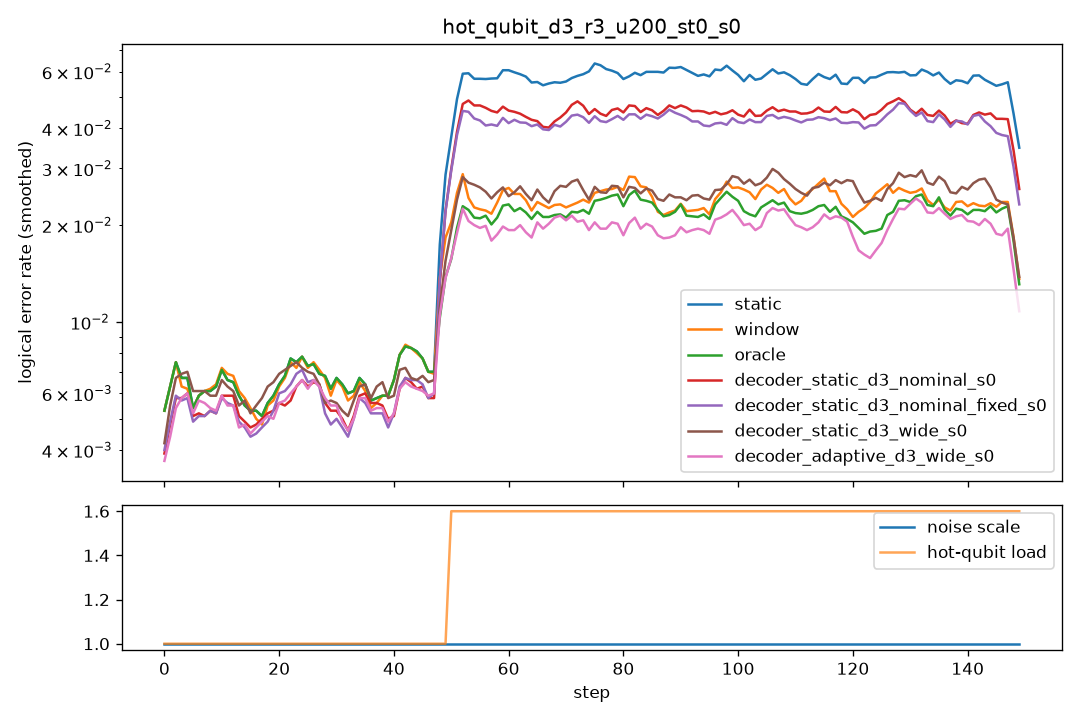

Values plotted in this chart, from the file beside it:
step, scale, n_hot, hot_p, static, window, oracle, decoder_static_d3_nominal_s0, decoder_static_d3_nominal_fixed_s0, decoder_static_d3_wide_s0, decoder_adaptive_d3_wide_s0
0, 1.0, 0, 0.0, 0.0115, 0.0135, 0.0115, 0.0065, 0.007, 0.007, 0.0065
1, 1.0, 0, 0.0, 0.0055, 0.0055, 0.0055, 0.0045, 0.0045, 0.005, 0.004
2, 1.0, 0, 0.0, 0.0095, 0.0075, 0.0095, 0.0085, 0.0085, 0.009, 0.008
3, 1.0, 0, 0.0, 0.005, 0.005, 0.005, 0.0045, 0.0045, 0.0065, 0.0035
4, 1.0, 0, 0.0, 0.006, 0.006, 0.006, 0.005, 0.005, 0.006, 0.005
5, 1.0, 0, 0.0, 0.0075, 0.0075, 0.0075, 0.0065, 0.006, 0.008, 0.0085
6, 1.0, 0, 0.0, 0.0055, 0.005, 0.0055, 0.0055, 0.005, 0.0055, 0.005
7, 1.0, 0, 0.0, 0.003, 0.0035, 0.003, 0.004, 0.004, 0.0045, 0.004
8, 1.0, 0, 0.0, 0.0075, 0.0075, 0.0075, 0.005, 0.0055, 0.0065, 0.006
9, 1.0, 0, 0.0, 0.007, 0.007, 0.007, 0.0045, 0.005, 0.006, 0.0045
10, 1.0, 0, 0.0, 0.0075, 0.008, 0.0075, 0.0075, 0.007, 0.007, 0.0075
11, 1.0, 0, 0.0, 0.0065, 0.006, 0.0065, 0.005, 0.0045, 0.0055, 0.0045
12, 1.0, 0, 0.0, 0.007, 0.0075, 0.007, 0.0075, 0.007, 0.008, 0.007
13, 1.0, 0, 0.0, 0.005, 0.006, 0.005, 0.005, 0.0045, 0.005, 0.004
14, 1.0, 0, 0.0, 0.0065, 0.0065, 0.0065, 0.0045, 0.0045, 0.005, 0.0045
15, 1.0, 0, 0.0, 0.0045, 0.0045, 0.0045, 0.0035, 0.004, 0.004, 0.0035
16, 1.0, 0, 0.0, 0.0045, 0.0045, 0.0045, 0.004, 0.0035, 0.0065, 0.005
17, 1.0, 0, 0.0, 0.006, 0.0055, 0.006, 0.0065, 0.0055, 0.0055, 0.0055
18, 1.0, 0, 0.0, 0.005, 0.004, 0.005, 0.0055, 0.005, 0.0065, 0.005
19, 1.0, 0, 0.0, 0.0055, 0.0055, 0.0055, 0.0055, 0.0055, 0.0065, 0.0055
20, 1.0, 0, 0.0, 0.007, 0.008, 0.007, 0.0045, 0.005, 0.0065, 0.0045
21, 1.0, 0, 0.0, 0.006, 0.0055, 0.006, 0.0045, 0.0055, 0.0075, 0.0045
22, 1.0, 0, 0.0, 0.0085, 0.0085, 0.0085, 0.008, 0.009, 0.0075, 0.0085
23, 1.0, 0, 0.0, 0.007, 0.006, 0.007, 0.005, 0.0055, 0.0075, 0.0055
24, 1.0, 0, 0.0, 0.01, 0.0095, 0.01, 0.0065, 0.007, 0.0075, 0.007
25, 1.0, 0, 0.0, 0.006, 0.0065, 0.006, 0.0075, 0.0075, 0.0075, 0.006
26, 1.0, 0, 0.0, 0.0075, 0.0085, 0.0075, 0.006, 0.0065, 0.006, 0.006
27, 1.0, 0, 0.0, 0.006, 0.0055, 0.006, 0.0065, 0.006, 0.0065, 0.0065
28, 1.0, 0, 0.0, 0.0075, 0.0075, 0.0075, 0.006, 0.006, 0.007, 0.0075
29, 1.0, 0, 0.0, 0.0075, 0.0075, 0.0075, 0.006, 0.0055, 0.005, 0.0055
30, 1.0, 0, 0.0, 0.0055, 0.0045, 0.0055, 0.0035, 0.002, 0.0035, 0.0035
31, 1.0, 0, 0.0, 0.0045, 0.0045, 0.0045, 0.0045, 0.0045, 0.0065, 0.0045
32, 1.0, 0, 0.0, 0.0085, 0.009, 0.0085, 0.0065, 0.007, 0.006, 0.0065
33, 1.0, 0, 0.0, 0.006, 0.006, 0.006, 0.0045, 0.0045, 0.0055, 0.0045
34, 1.0, 0, 0.0, 0.0055, 0.0045, 0.0055, 0.004, 0.004, 0.004, 0.004
35, 1.0, 0, 0.0, 0.006, 0.0055, 0.006, 0.006, 0.005, 0.0065, 0.0055
36, 1.0, 0, 0.0, 0.0075, 0.0075, 0.0075, 0.0085, 0.0085, 0.0095, 0.0085
37, 1.0, 0, 0.0, 0.007, 0.007, 0.007, 0.007, 0.006, 0.0065, 0.0065
38, 1.0, 0, 0.0, 0.0025, 0.0025, 0.0025, 0.0025, 0.0025, 0.0025, 0.002
39, 1.0, 0, 0.0, 0.006, 0.0055, 0.006, 0.004, 0.004, 0.0065, 0.0045
40, 1.0, 0, 0.0, 0.0065, 0.007, 0.0065, 0.0055, 0.005, 0.0075, 0.0055
41, 1.0, 0, 0.0, 0.0075, 0.0075, 0.0075, 0.006, 0.006, 0.006, 0.006
42, 1.0, 0, 0.0, 0.0105, 0.0105, 0.0105, 0.0075, 0.0085, 0.007, 0.008
43, 1.0, 0, 0.0, 0.009, 0.009, 0.009, 0.008, 0.008, 0.0085, 0.007
44, 1.0, 0, 0.0, 0.0085, 0.0085, 0.0085, 0.0065, 0.006, 0.007, 0.006
45, 1.0, 0, 0.0, 0.006, 0.006, 0.006, 0.0045, 0.0045, 0.005, 0.0045
46, 1.0, 0, 0.0, 0.0065, 0.006, 0.0065, 0.0045, 0.006, 0.0055, 0.0055
47, 1.0, 0, 0.0, 0.0085, 0.009, 0.0085, 0.008, 0.0075, 0.008, 0.0075
48, 1.0, 0, 0.0, 0.0055, 0.0055, 0.0055, 0.0055, 0.005, 0.007, 0.006
49, 1.0, 0, 0.0, 0.0085, 0.008, 0.0085, 0.0065, 0.007, 0.0075, 0.0065
50, 1.0, 2, 0.03, 0.058, 0.04, 0.0225, 0.0415, 0.042, 0.0275, 0.027
51, 1.0, 2, 0.03, 0.063, 0.029, 0.024, 0.0495, 0.049, 0.0275, 0.0215
52, 1.0, 2, 0.03, 0.0535, 0.0195, 0.018, 0.0465, 0.045, 0.027, 0.018
53, 1.0, 2, 0.03, 0.0635, 0.0295, 0.025, 0.051, 0.0475, 0.0305, 0.0215
54, 1.0, 2, 0.03, 0.0575, 0.026, 0.025, 0.0495, 0.043, 0.0285, 0.0245
55, 1.0, 2, 0.03, 0.059, 0.0175, 0.0195, 0.0475, 0.0405, 0.022, 0.0175
56, 1.0, 2, 0.03, 0.0515, 0.021, 0.018, 0.041, 0.0385, 0.0255, 0.0185
57, 1.0, 2, 0.03, 0.0535, 0.018, 0.0175, 0.0465, 0.042, 0.0245, 0.016
58, 1.0, 2, 0.03, 0.063, 0.0285, 0.027, 0.047, 0.04, 0.0265, 0.023
59, 1.0, 2, 0.03, 0.0585, 0.0235, 0.0185, 0.0445, 0.0445, 0.0225, 0.0145
... 90 more rows
